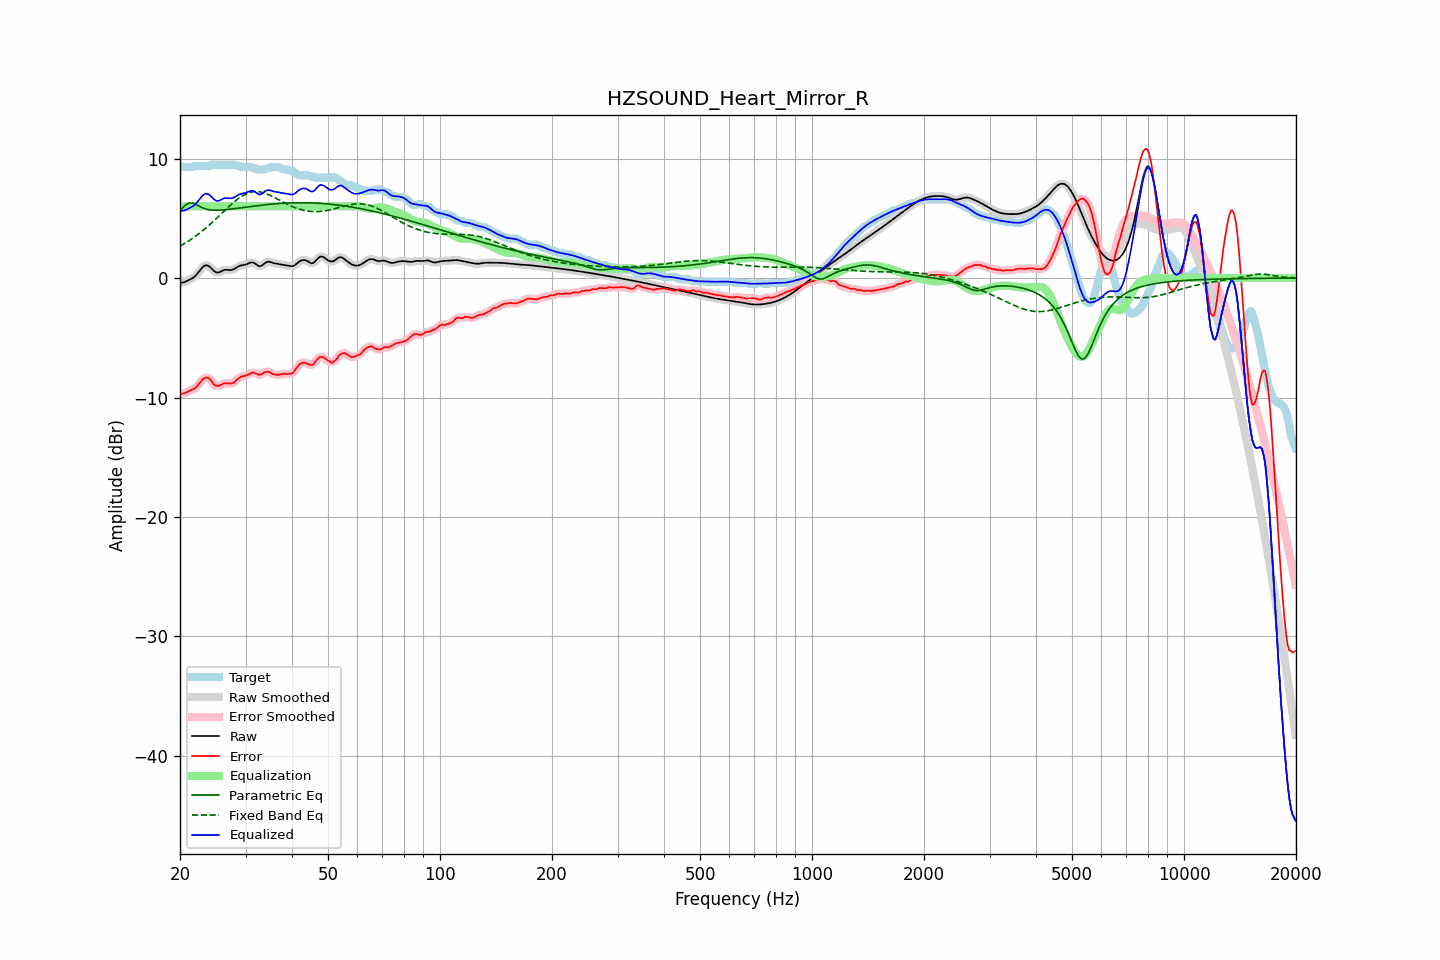

Source data for this figure (header and first rows):
frequency, raw, error, smoothed, error_smoothed, equalization, parametric_eq, fixed_band_eq, equalized_raw, equalized_smoothed, target
20.00, -0.41, -9.74, -0.41, -9.73, 6.00, 5.65, 2.67, 5.59, 5.59, 9.33
20.20, -0.38, -9.68, -0.39, -9.70, 6.00, 5.79, 2.75, 5.62, 5.61, 9.30
20.40, -0.36, -9.65, -0.36, -9.66, 6.00, 5.93, 2.82, 5.64, 5.64, 9.30
20.61, -0.33, -9.63, -0.32, -9.61, 6.00, 6.05, 2.91, 5.67, 5.68, 9.30
20.81, -0.27, -9.56, -0.27, -9.56, 6.00, 6.17, 2.99, 5.73, 5.73, 9.30
21.02, -0.20, -9.50, -0.21, -9.50, 6.00, 6.23, 3.07, 5.80, 5.79, 9.30
21.23, -0.14, -9.43, -0.14, -9.43, 6.00, 6.29, 3.16, 5.86, 5.86, 9.30
21.44, -0.07, -9.36, -0.07, -9.37, 6.00, 6.28, 3.25, 5.93, 5.93, 9.30
21.66, 0.02, -9.30, 0.01, -9.32, 6.00, 6.27, 3.34, 6.02, 6.01, 9.32
21.87, 0.11, -9.28, 0.12, -9.25, 6.00, 6.21, 3.44, 6.11, 6.12, 9.39
22.09, 0.24, -9.15, 0.25, -9.15, 6.00, 6.15, 3.53, 6.24, 6.25, 9.40
22.31, 0.40, -9.00, 0.40, -9.00, 6.00, 6.08, 3.64, 6.40, 6.40, 9.40
22.54, 0.57, -8.83, 0.57, -8.83, 6.00, 6.01, 3.74, 6.57, 6.57, 9.40
22.76, 0.74, -8.66, 0.74, -8.65, 6.00, 5.94, 3.84, 6.74, 6.74, 9.40
22.99, 0.90, -8.50, 0.89, -8.50, 6.00, 5.88, 3.95, 6.90, 6.89, 9.40
23.22, 1.01, -8.39, 1.01, -8.39, 6.00, 5.83, 4.06, 7.01, 7.01, 9.40
23.45, 1.06, -8.33, 1.06, -8.34, 6.00, 5.78, 4.18, 7.06, 7.06, 9.40
23.69, 1.06, -8.34, 1.06, -8.34, 6.00, 5.75, 4.29, 7.06, 7.06, 9.40
23.92, 0.99, -8.40, 0.99, -8.41, 6.00, 5.72, 4.41, 6.99, 6.99, 9.40
24.16, 0.89, -8.51, 0.88, -8.54, 6.00, 5.71, 4.53, 6.89, 6.88, 9.40
24.40, 0.75, -8.72, 0.75, -8.71, 6.00, 5.69, 4.65, 6.75, 6.75, 9.47
24.65, 0.61, -8.89, 0.62, -8.86, 6.00, 5.69, 4.78, 6.61, 6.62, 9.50
24.89, 0.51, -8.99, 0.52, -8.98, 6.00, 5.68, 4.90, 6.51, 6.52, 9.50
25.14, 0.47, -9.03, 0.47, -9.03, 6.00, 5.68, 5.03, 6.47, 6.47, 9.50
25.39, 0.46, -9.03, 0.47, -9.02, 6.00, 5.68, 5.16, 6.46, 6.47, 9.50
25.65, 0.52, -8.97, 0.52, -8.98, 6.00, 5.69, 5.29, 6.52, 6.52, 9.50
25.91, 0.59, -8.91, 0.59, -8.91, 6.00, 5.70, 5.42, 6.59, 6.59, 9.50
26.16, 0.65, -8.84, 0.65, -8.85, 6.00, 5.71, 5.55, 6.65, 6.65, 9.50
26.43, 0.69, -8.81, 0.68, -8.82, 6.00, 5.72, 5.68, 6.69, 6.68, 9.50
26.69, 0.69, -8.81, 0.69, -8.81, 6.00, 5.73, 5.80, 6.69, 6.69, 9.50
26.96, 0.68, -8.82, 0.68, -8.82, 6.00, 5.75, 5.93, 6.68, 6.68, 9.50
27.23, 0.67, -8.83, 0.67, -8.83, 6.00, 5.76, 6.05, 6.67, 6.67, 9.50
27.50, 0.67, -8.82, 0.68, -8.82, 6.00, 5.78, 6.18, 6.67, 6.68, 9.50
27.77, 0.71, -8.78, 0.72, -8.77, 6.00, 5.80, 6.30, 6.71, 6.72, 9.50
28.05, 0.78, -8.71, 0.78, -8.68, 6.00, 5.81, 6.41, 6.78, 6.78, 9.48
28.33, 0.87, -8.55, 0.86, -8.57, 6.00, 5.83, 6.52, 6.87, 6.86, 9.41
28.62, 0.95, -8.45, 0.94, -8.45, 6.00, 5.85, 6.63, 6.95, 6.94, 9.40
28.90, 1.01, -8.36, 1.01, -8.34, 6.00, 5.87, 6.72, 7.01, 7.01, 9.37
29.19, 1.05, -8.25, 1.05, -8.27, 6.00, 5.89, 6.82, 7.05, 7.05, 9.30
29.48, 1.08, -8.22, 1.08, -8.22, 6.00, 5.91, 6.90, 7.08, 7.08, 9.30
29.78, 1.10, -8.19, 1.10, -8.19, 6.00, 5.92, 6.98, 7.10, 7.10, 9.30
30.08, 1.14, -8.16, 1.14, -8.15, 6.00, 5.94, 7.04, 7.14, 7.14, 9.30
30.38, 1.19, -8.11, 1.20, -8.10, 6.00, 5.96, 7.10, 7.19, 7.20, 9.30
30.68, 1.26, -8.04, 1.26, -8.03, 6.00, 5.98, 7.14, 7.26, 7.26, 9.30
30.99, 1.30, -7.98, 1.30, -7.97, 6.00, 6.00, 7.19, 7.30, 7.30, 9.28
31.30, 1.31, -7.91, 1.30, -7.93, 6.00, 6.01, 7.21, 7.31, 7.30, 9.22
31.61, 1.27, -7.93, 1.26, -7.93, 6.00, 6.03, 7.23, 7.27, 7.26, 9.20
31.93, 1.18, -7.99, 1.18, -7.97, 6.00, 6.05, 7.24, 7.18, 7.18, 9.17
32.24, 1.09, -8.02, 1.09, -8.04, 6.00, 6.06, 7.24, 7.09, 7.09, 9.11
32.57, 1.01, -8.09, 1.02, -8.08, 6.00, 6.08, 7.22, 7.01, 7.02, 9.10
32.89, 1.00, -8.10, 1.01, -8.08, 6.00, 6.10, 7.21, 7.00, 7.01, 9.10
33.22, 1.06, -8.04, 1.06, -8.03, 6.00, 6.11, 7.18, 7.06, 7.06, 9.10
33.55, 1.16, -7.94, 1.16, -7.95, 6.00, 6.13, 7.14, 7.16, 7.16, 9.10
33.89, 1.27, -7.87, 1.26, -7.88, 6.00, 6.14, 7.10, 7.27, 7.26, 9.14
34.23, 1.34, -7.86, 1.33, -7.84, 6.00, 6.15, 7.05, 7.34, 7.33, 9.20
34.57, 1.37, -7.82, 1.36, -7.85, 6.00, 6.17, 6.99, 7.37, 7.36, 9.20
34.92, 1.35, -7.89, 1.35, -7.90, 6.00, 6.18, 6.93, 7.35, 7.35, 9.24
35.27, 1.31, -7.99, 1.31, -7.97, 6.00, 6.19, 6.87, 7.31, 7.31, 9.30
35.62, 1.26, -8.04, 1.27, -8.03, 6.00, 6.20, 6.80, 7.26, 7.27, 9.30
35.97, 1.23, -8.07, 1.23, -8.08, 6.00, 6.22, 6.73, 7.23, 7.23, 9.30
... 635 more rows
